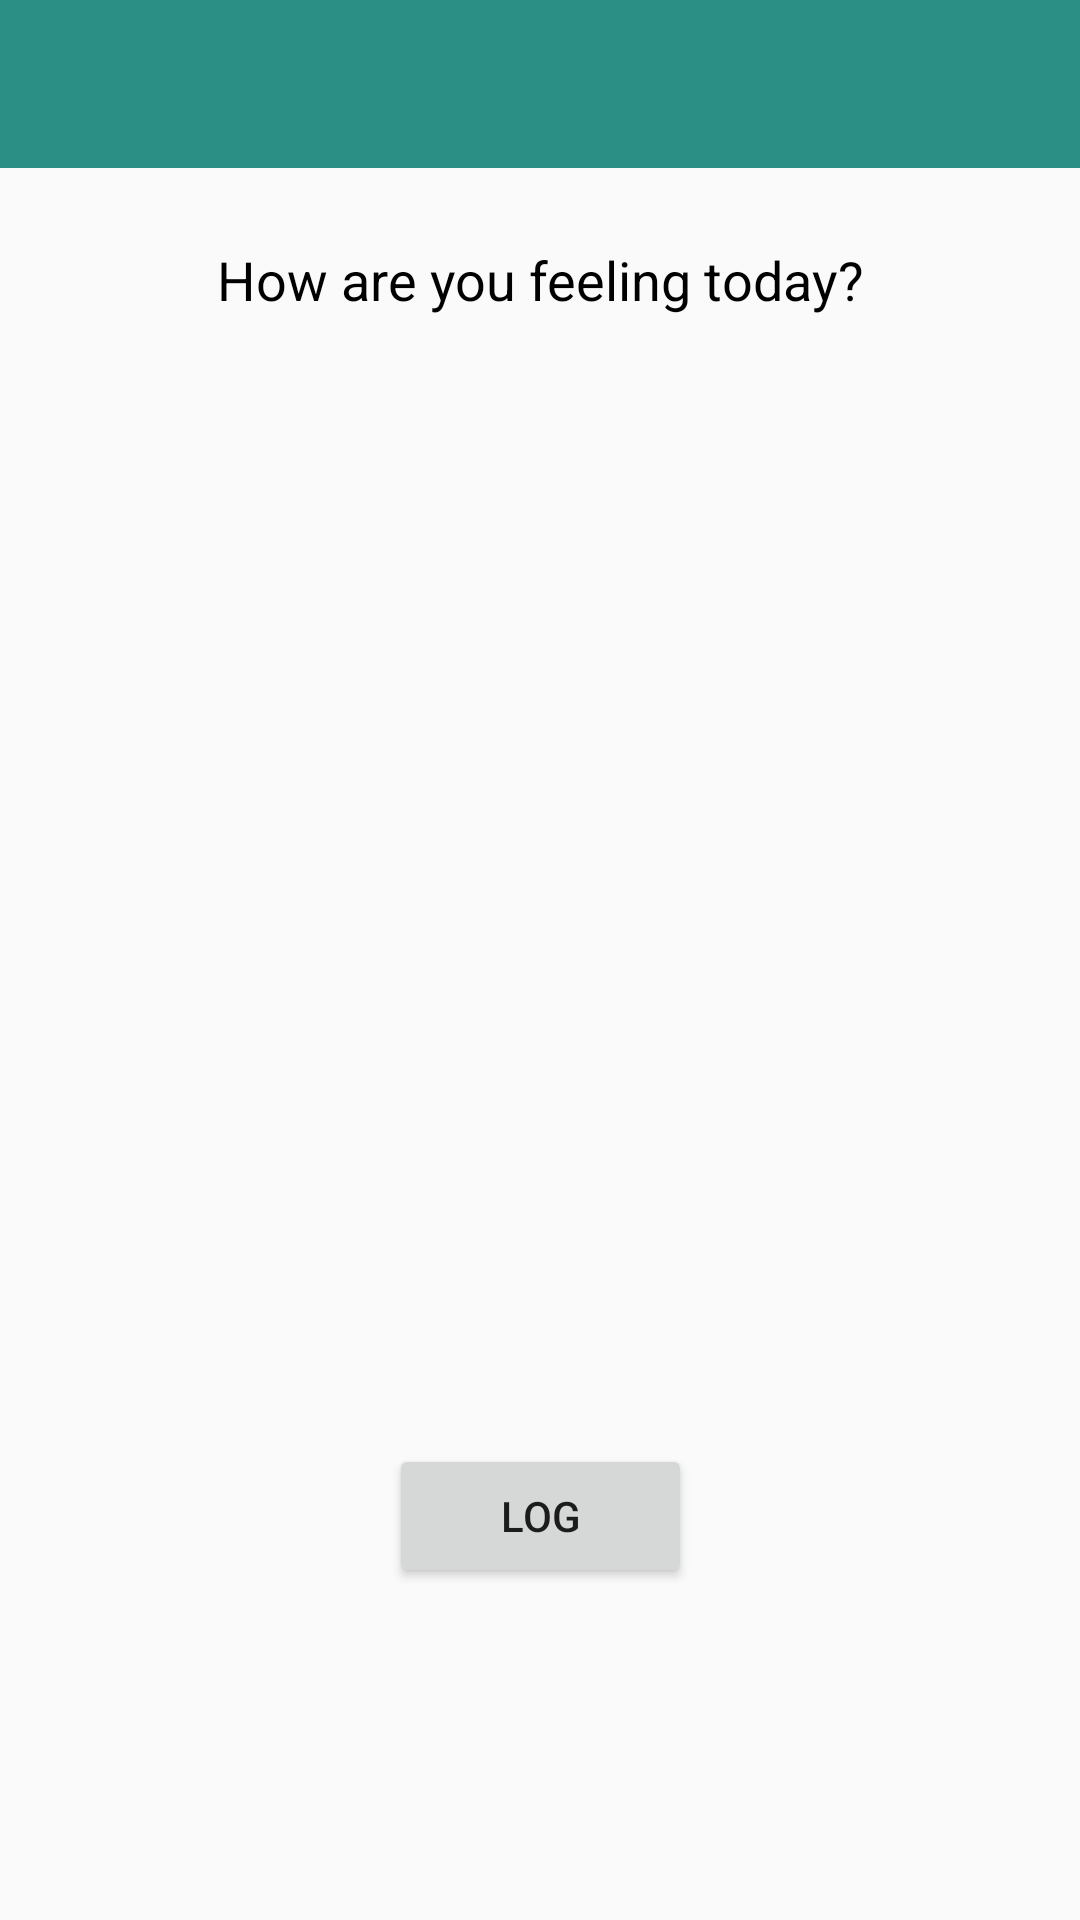

Layout XML and referenced resources for this Android screen:
<!-- AndroidManifest.xml: activity theme Theme.AppCompat.Light.NoActionBar -->
<!-- res/layout/activity_add_symptom.xml -->
<?xml version="1.0" encoding="utf-8"?>
<android.support.constraint.ConstraintLayout xmlns:android="http://schemas.android.com/apk/res/android"
    xmlns:app="http://schemas.android.com/apk/res-auto"
    xmlns:tools="http://schemas.android.com/tools"
    android:layout_width="match_parent"
    android:layout_height="match_parent"
    tools:context="com.cs361.se15.wellliv.AddSymptomActivity">

    <include
        android:id="@+id/myToolbar"
        android:layout_width="match_parent"
        android:layout_height="wrap_content"
        layout="@layout/my_toolbar"/>

    <ExpandableListView
        android:id="@+id/simpleExpandableListView"
        android:layout_width="368dp"
        android:layout_height="368dp"
        android:layout_marginStart="8dp"
        android:layout_marginTop="8dp"
        android:divider="@color/colorPrimaryDark"
        android:dividerHeight="10dp"
        android:headerDividersEnabled="true"
        android:scrollbars="none|vertical"
        app:layout_constraintStart_toStartOf="parent"
        app:layout_constraintTop_toBottomOf="@+id/textViewAdd"
        android:layout_marginLeft="8dp"
        android:choiceMode="singleChoice" />

    <TextView
        android:id="@+id/textViewAdd"
        android:layout_width="wrap_content"
        android:layout_height="wrap_content"
        android:layout_marginEnd="84dp"
        android:layout_marginStart="84dp"
        android:layout_marginTop="25dp"
        android:text="@string/add_header"
        android:textAlignment="center"
        android:textAppearance="@style/TextAppearance.AppCompat.Medium"
        android:textColor="@color/black"
        app:layout_constraintEnd_toEndOf="parent"
        app:layout_constraintStart_toStartOf="parent"
        app:layout_constraintTop_toBottomOf="@+id/myToolbar"
        tools:text="@string/add_header" />

    <Button
        android:id="@+id/buttonLog"
        android:layout_width="101dp"
        android:layout_height="wrap_content"
        android:layout_marginEnd="50dp"
        android:layout_marginStart="50dp"
        android:text="Log"
        app:layout_constraintEnd_toEndOf="parent"
        app:layout_constraintStart_toStartOf="parent"
        app:layout_constraintTop_toBottomOf="@+id/simpleExpandableListView" />

</android.support.constraint.ConstraintLayout>
<!-- res/layout/my_toolbar.xml (included above) -->
<?xml version="1.0" encoding="utf-8"?>
    <android.support.v7.widget.Toolbar
        xmlns:android="http://schemas.android.com/apk/res/android"
        xmlns:app="http://schemas.android.com/apk/res-auto"
        android:id="@+id/my_toolbar"
        android:layout_width="match_parent"
        android:layout_height="?attr/actionBarSize"
        android:background="@color/colorPrimary"
        android:titleTextColor="@color/white"
        android:tint="@color/white"
        app:theme="@style/Theme.AppCompat.Light.NoActionBar"
        app:layout_constraintStart_toStartOf="parent">
    </android.support.v7.widget.Toolbar>
<!-- resources referenced by this layout -->
<resources>
  <color name="black">#000000</color>
  <color name="colorPrimary">#2c8f86</color>
  <color name="colorPrimaryDark">#165e59</color>
  <color name="white">#ffffff</color>
  <string name="add_header">How are you feeling today?</string>
  <style name="Theme.AppCompat.Light.NoActionBar">
          <item name="windowActionBar">false</item>
          <item name="windowNoTitle">true</item>
          <item name="android:statusBarColor">@color/colorPrimaryDark</item>
      </style>
</resources>
